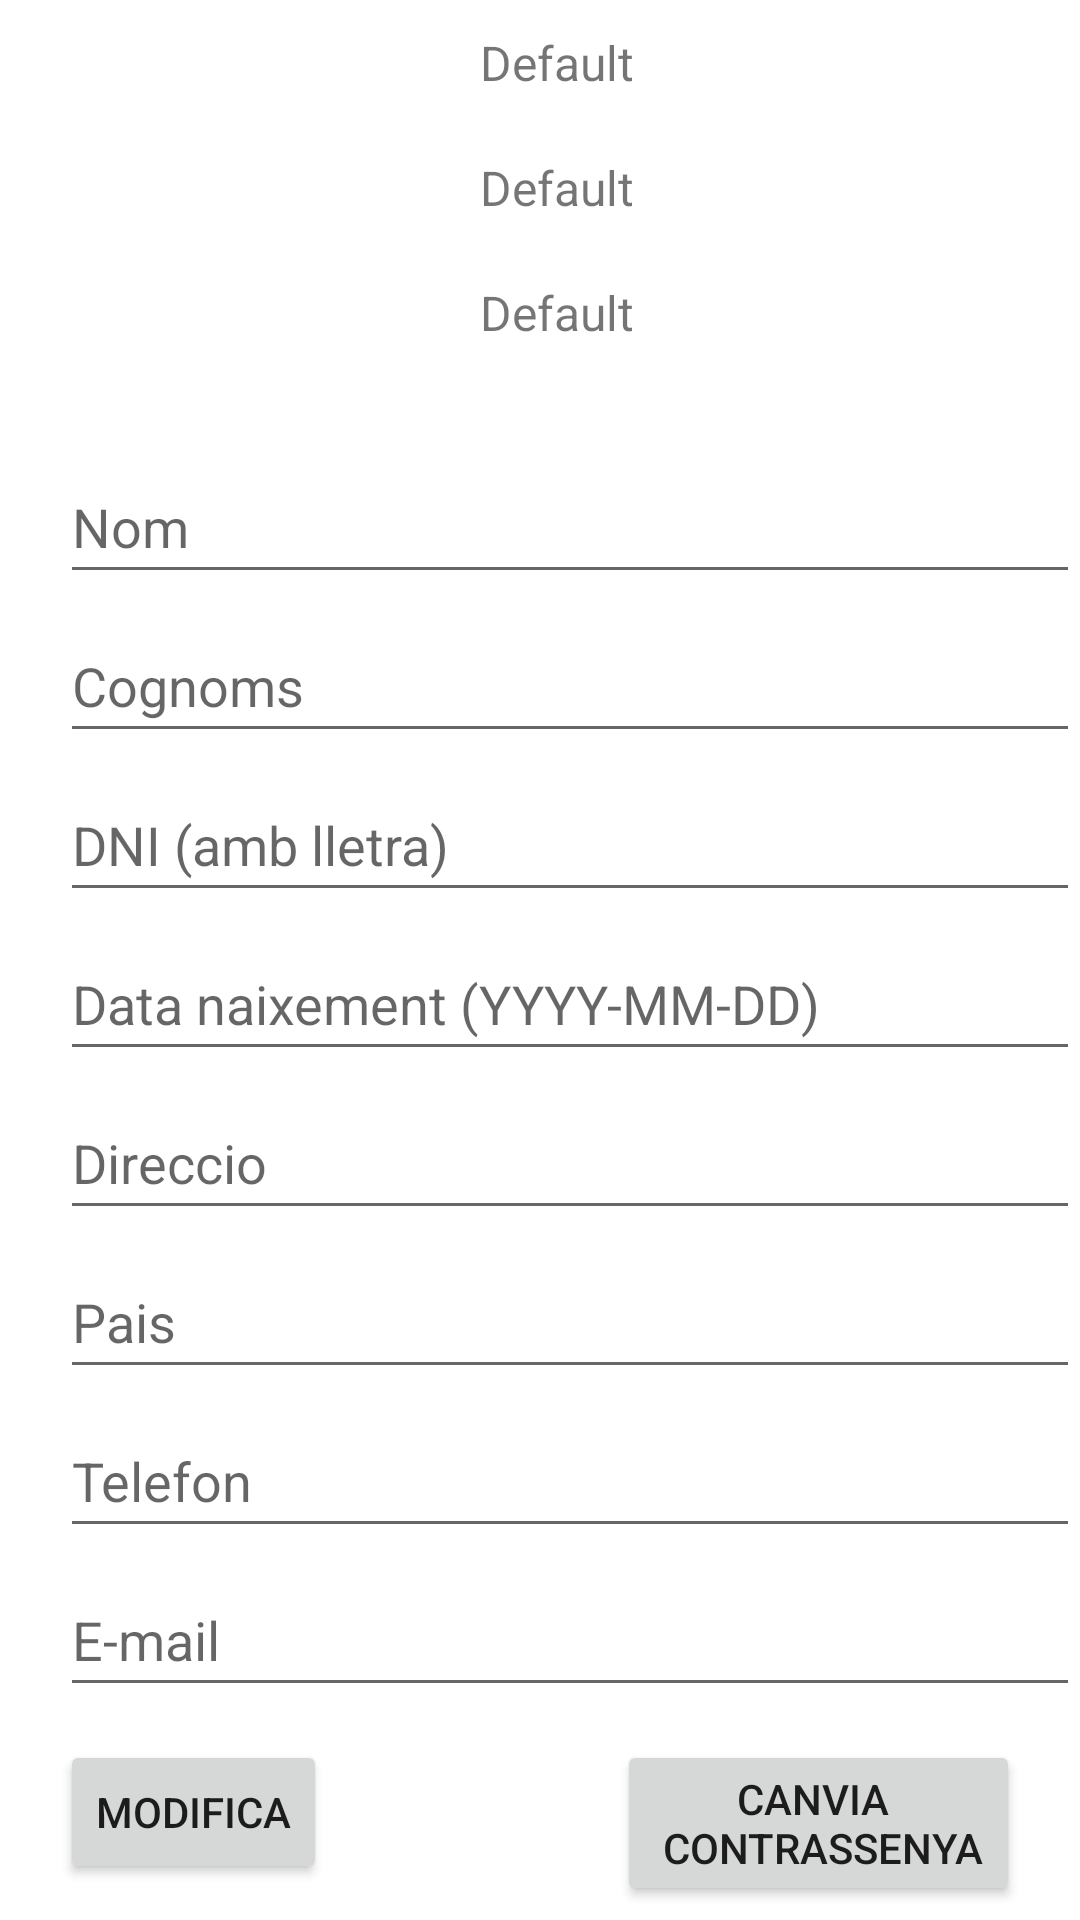

This screen was rendered from an Android layout file. Write that file and the resources it references.
<!-- AndroidManifest.xml: application theme Theme.DumoGo -->
<!-- res/layout/activity_profile.xml -->
<?xml version="1.0" encoding="utf-8"?>
<androidx.constraintlayout.widget.ConstraintLayout xmlns:android="http://schemas.android.com/apk/res/android"
    xmlns:app="http://schemas.android.com/apk/res-auto"
    xmlns:tools="http://schemas.android.com/tools"
    android:layout_width="match_parent"
    android:layout_height="match_parent"
    tools:context=".ProfileActivity">

    <ImageView
        android:id="@+id/image_profile"
        android:layout_width="120dp"
        android:layout_height="120dp"
        android:layout_marginStart="20dp"
        android:layout_marginTop="10dp"
        app:layout_constraintStart_toStartOf="parent"
        app:layout_constraintTop_toTopOf="parent"
        app:srcCompat="@mipmap/ic_launcher"
        tools:srcCompat="@tools:sample/avatars" />

    <TextView
        android:id="@+id/tv_prof_num_member"
        android:layout_width="wrap_content"
        android:layout_height="wrap_content"
        android:layout_marginStart="20dp"
        android:layout_marginTop="10dp"
        android:text="@string/temporal"
        android:textSize="16sp"
        app:layout_constraintStart_toEndOf="@+id/image_profile"
        app:layout_constraintTop_toTopOf="parent" />

    <TextView
        android:id="@+id/tv_prof_user_name"
        android:layout_width="wrap_content"
        android:layout_height="wrap_content"
        android:layout_marginStart="20dp"
        android:layout_marginTop="20dp"
        android:text="@string/temporal"
        android:textSize="16sp"
        app:layout_constraintStart_toEndOf="@+id/image_profile"
        app:layout_constraintTop_toBottomOf="@+id/tv_prof_num_member" />

    <TextView
        android:id="@+id/tv_prof_create_date"
        android:layout_width="wrap_content"
        android:layout_height="wrap_content"
        android:layout_marginStart="20dp"
        android:layout_marginTop="20dp"
        android:text="@string/temporal"
        android:textSize="16sp"
        app:layout_constraintStart_toEndOf="@+id/image_profile"
        app:layout_constraintTop_toBottomOf="@+id/tv_prof_user_name" />

    <Button
        android:id="@+id/bt_prof_changeProf"
        android:layout_width="wrap_content"
        android:layout_height="wrap_content"
        android:layout_marginStart="20dp"
        android:text="@string/bt_change_info"
        app:layout_constraintStart_toStartOf="parent"
        app:layout_constraintTop_toBottomOf="@+id/scrollView2" />

    <Button
        android:id="@+id/bt_prof_changePass"
        android:layout_width="wrap_content"
        android:layout_height="wrap_content"
        android:layout_marginEnd="20dp"
        android:text="@string/bt_change_pass"
        app:layout_constraintEnd_toEndOf="parent"
        app:layout_constraintTop_toBottomOf="@+id/scrollView2" />

    <ScrollView
        android:id="@+id/scrollView2"
        android:layout_width="match_parent"
        android:layout_height="0dp"
        android:layout_marginTop="140dp"
        android:layout_marginBottom="60dp"
        app:layout_constraintBottom_toBottomOf="parent"
        app:layout_constraintEnd_toEndOf="parent"
        app:layout_constraintHorizontal_bias="0.0"
        app:layout_constraintStart_toStartOf="parent"
        app:layout_constraintTop_toTopOf="parent"
        app:layout_constraintVertical_bias="1.0">

        <LinearLayout
            android:layout_width="match_parent"
            android:layout_height="wrap_content"
            android:orientation="vertical">

            <EditText
                android:id="@+id/et_prof_name"
                android:layout_width="match_parent"
                android:layout_height="48dp"
                android:layout_marginStart="20dp"
                android:layout_marginTop="10dp"
                android:ems="10"
                android:hint="@string/hide_nom"
                android:inputType="textPersonName" />

            <EditText
                android:id="@+id/et_prof_lastName"
                android:layout_width="match_parent"
                android:layout_height="48dp"
                android:layout_marginStart="20dp"
                android:layout_marginTop="5dp"
                android:ems="10"
                android:hint="@string/hide_cognoms"
                android:inputType="textPersonName" />

            <EditText
                android:id="@+id/et_prof_dni"
                android:layout_width="match_parent"
                android:layout_height="48dp"
                android:layout_marginStart="20dp"
                android:layout_marginTop="5dp"
                android:ems="10"
                android:hint="@string/hide_dni"
                android:inputType="textPersonName" />

            <EditText
                android:id="@+id/et_prof_birthDate"
                android:layout_width="match_parent"
                android:layout_height="48dp"
                android:layout_marginStart="20dp"
                android:layout_marginTop="5dp"
                android:ems="10"
                android:hint="@string/hide_bith_date"
                android:inputType="textPersonName" />

            <EditText
                android:id="@+id/et_prof_adress"
                android:layout_width="match_parent"
                android:layout_height="48dp"
                android:layout_marginStart="20dp"
                android:layout_marginTop="5dp"
                android:ems="10"
                android:hint="@string/hide_address"
                android:inputType="textPersonName" />

            <EditText
                android:id="@+id/et_prof_country"
                android:layout_width="match_parent"
                android:layout_height="48dp"
                android:layout_marginStart="20dp"
                android:layout_marginTop="5dp"
                android:ems="10"
                android:hint="@string/hide_country"
                android:inputType="textPersonName" />

            <EditText
                android:id="@+id/et_prof_phone"
                android:layout_width="match_parent"
                android:layout_height="48dp"
                android:layout_marginStart="20dp"
                android:layout_marginTop="5dp"
                android:ems="10"
                android:hint="@string/hide_phone"
                android:inputType="textPersonName" />

            <EditText
                android:id="@+id/et_prof_mail"
                android:layout_width="match_parent"
                android:layout_height="48dp"
                android:layout_marginStart="20dp"
                android:layout_marginTop="5dp"
                android:ems="10"
                android:hint="@string/hide_mail"
                android:inputType="textPersonName" />

        </LinearLayout>
    </ScrollView>

</androidx.constraintlayout.widget.ConstraintLayout>
<!-- resources referenced by this layout -->
<resources>
  <string name="bt_change_info">Modifica</string>
  <string name="bt_change_pass">Canvia \n Contrassenya</string>
  <string name="hide_address">Direccio</string>
  <string name="hide_bith_date">Data naixement (YYYY-MM-DD)</string>
  <string name="hide_cognoms">Cognoms</string>
  <string name="hide_country">Pais</string>
  <string name="hide_dni">DNI (amb lletra)</string>
  <string name="hide_mail">E-mail</string>
  <string name="hide_nom">Nom</string>
  <string name="hide_phone">Telefon</string>
  <string name="temporal">Default</string>
  <style name="Theme.DumoGo" parent="Theme.MaterialComponents.DayNight.DarkActionBar">
          
          <item name="colorPrimary">#607D8B</item>
          <item name="colorPrimaryVariant">#757575</item>
          <item name="colorOnPrimary">#000000</item>
          
          <item name="colorSecondary">#BBDEFB</item>
          <item name="colorSecondaryVariant">#2196F3</item>
          <item name="colorOnSecondary">@color/black</item>
          
          <item name="android:statusBarColor" tools:targetApi="l">?attr/colorPrimaryVariant</item>
          
      </style>
  <color name="black">#FF000000</color>
</resources>
